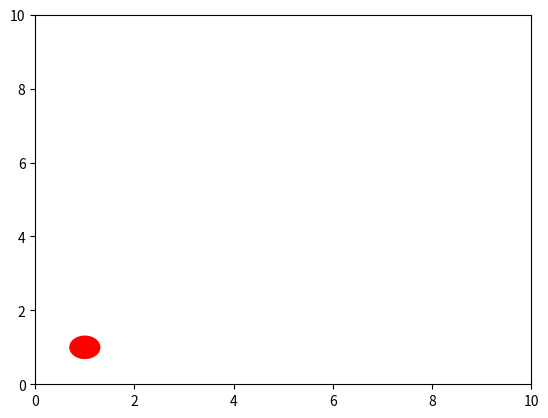

Reproduce this figure in Python.
# yet to look
import matplotlib.pyplot as plt
import matplotlib.animation as animation

fig,ax=plt.subplots()

ball=plt.Circle((1,1),0.3,color="red")
ax.add_patch(ball)

ax.set_xlim(0,10)
ax.set_ylim(0,10)

x=1
y=5
vx=0.1
vy=0
g=0.01

def update(frame):
    global x,y,vx,vy

    x=x+vx
    vy=vy-g
    y=y+vy

    if y<=0.3:
        y=0.3
        vy=-vy

    if x>=9.7 or x<=0.3:
        vx=-vx

    ball.center=(x,y)
    return ball,

ani=animation.FuncAnimation(fig,update,interval=20)

plt.show()
